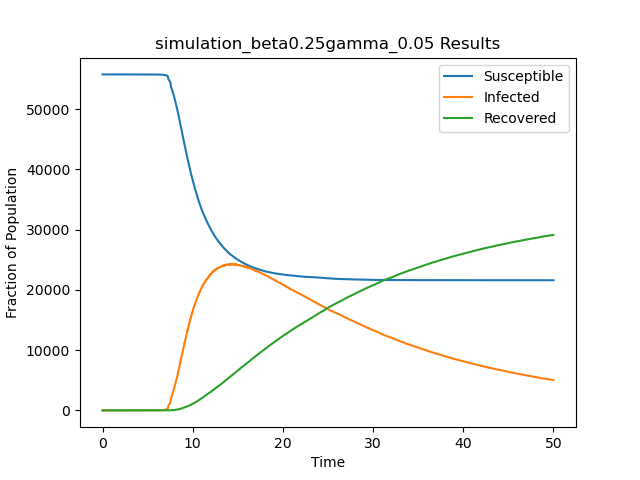

The file beside this chart, header and first rows:
t, S, I, R
0.0, 55748, 1, 0
3.708, 55747, 2, 0
4.263, 55746, 3, 0
4.382, 55745, 4, 0
4.911, 55744, 5, 0
4.952, 55743, 6, 0
4.978, 55742, 7, 0
5.081, 55741, 8, 0
5.131, 55740, 9, 0
5.132, 55739, 10, 0
5.151, 55738, 11, 0
5.154, 55737, 12, 0
5.376, 55736, 13, 0
5.391, 55735, 14, 0
5.46, 55734, 15, 0
5.532, 55733, 16, 0
5.558, 55732, 17, 0
5.623, 55732, 16, 1
5.695, 55731, 17, 1
5.7, 55730, 18, 1
5.933, 55729, 19, 1
5.993, 55728, 20, 1
6.044, 55727, 21, 1
6.061, 55726, 22, 1
6.094, 55725, 23, 1
6.155, 55725, 22, 2
6.189, 55724, 23, 2
6.218, 55723, 24, 2
6.269, 55722, 25, 2
6.308, 55721, 26, 2
6.337, 55720, 27, 2
6.376, 55719, 28, 2
6.466, 55718, 29, 2
6.509, 55717, 30, 2
6.513, 55716, 31, 2
6.525, 55715, 32, 2
6.53, 55714, 33, 2
6.534, 55713, 34, 2
6.542, 55712, 35, 2
6.554, 55711, 36, 2
6.554, 55710, 37, 2
6.557, 55709, 38, 2
6.563, 55708, 39, 2
6.566, 55707, 40, 2
6.567, 55706, 41, 2
6.569, 55705, 42, 2
6.601, 55704, 43, 2
6.605, 55703, 44, 2
6.606, 55702, 45, 2
6.622, 55701, 46, 2
6.63, 55700, 47, 2
6.639, 55699, 48, 2
6.643, 55698, 49, 2
6.646, 55697, 50, 2
6.647, 55696, 51, 2
6.651, 55695, 52, 2
6.665, 55694, 53, 2
6.668, 55693, 54, 2
6.678, 55692, 55, 2
6.686, 55691, 56, 2
... 63,215 more rows
